The GitHub repository M-2002/ProjectAkhirMultimedia contains a labelled image folder "ProjectAkhirMultimedia" with 9 categories: emprit ginger, jahe merah, jahe putih, kencur, kunyit hitam, kunyit kuning, kunyit putih, lengkuas, temulawak. Examples follow, each with its label.

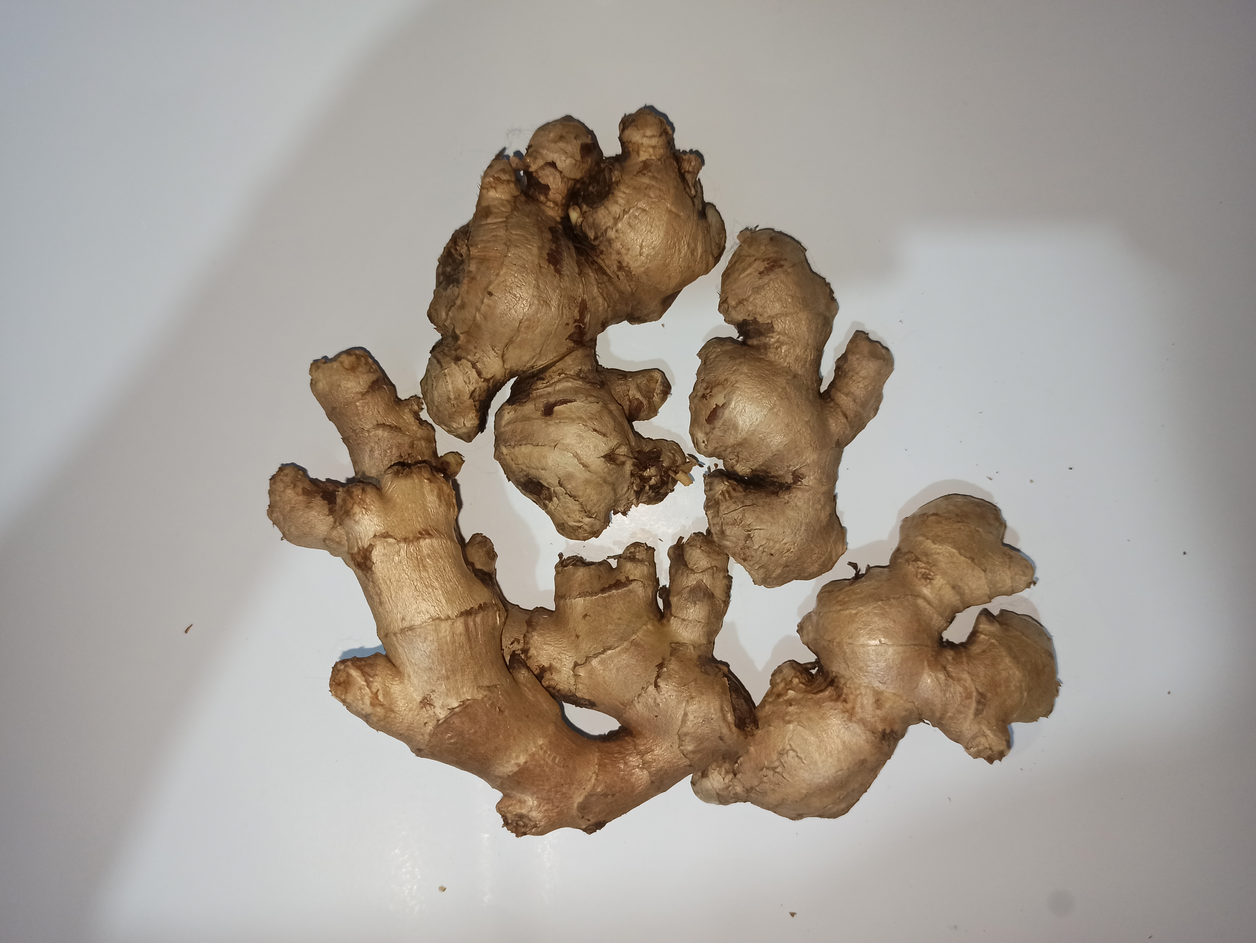
Label: jahe putih

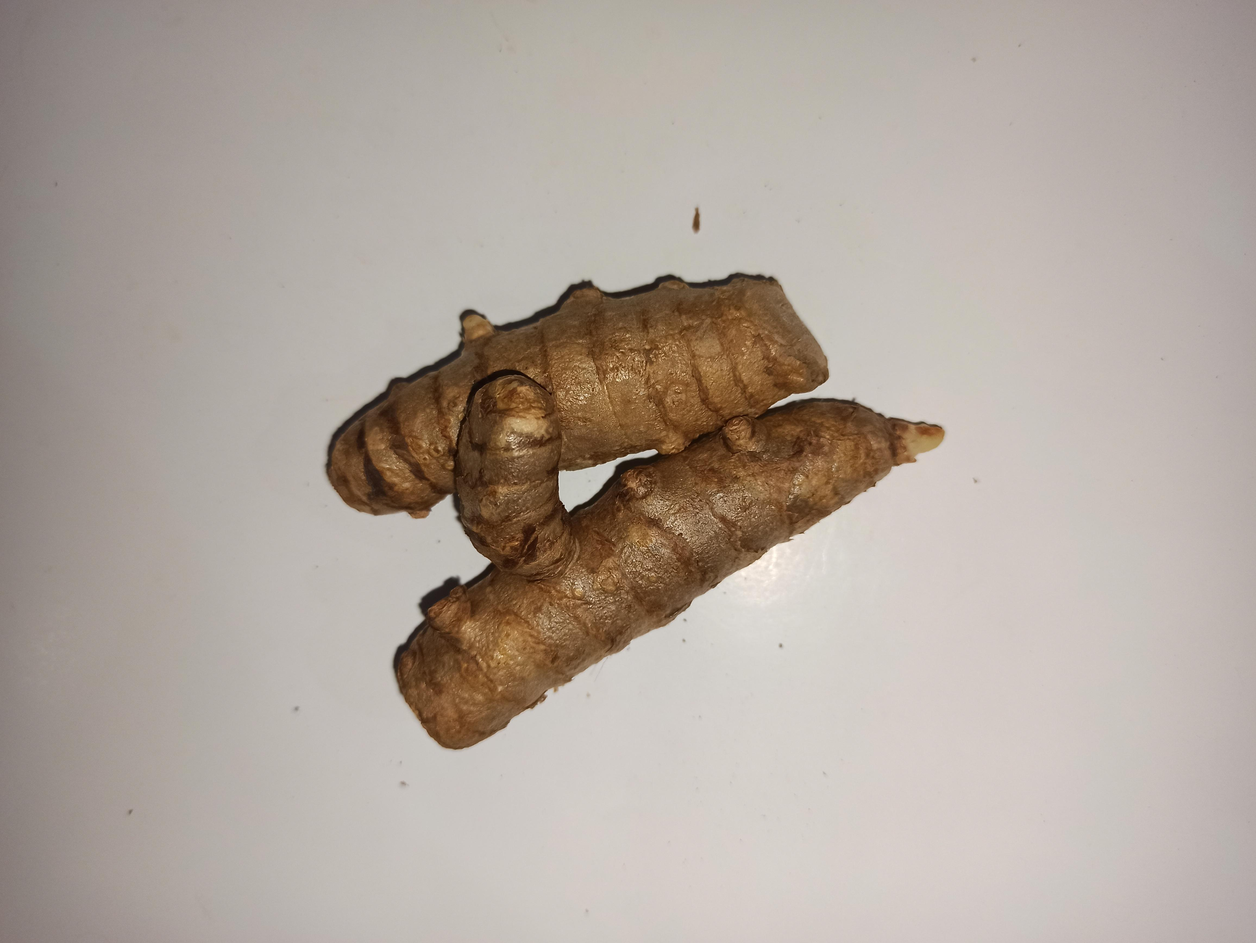
Label: kunyit putih

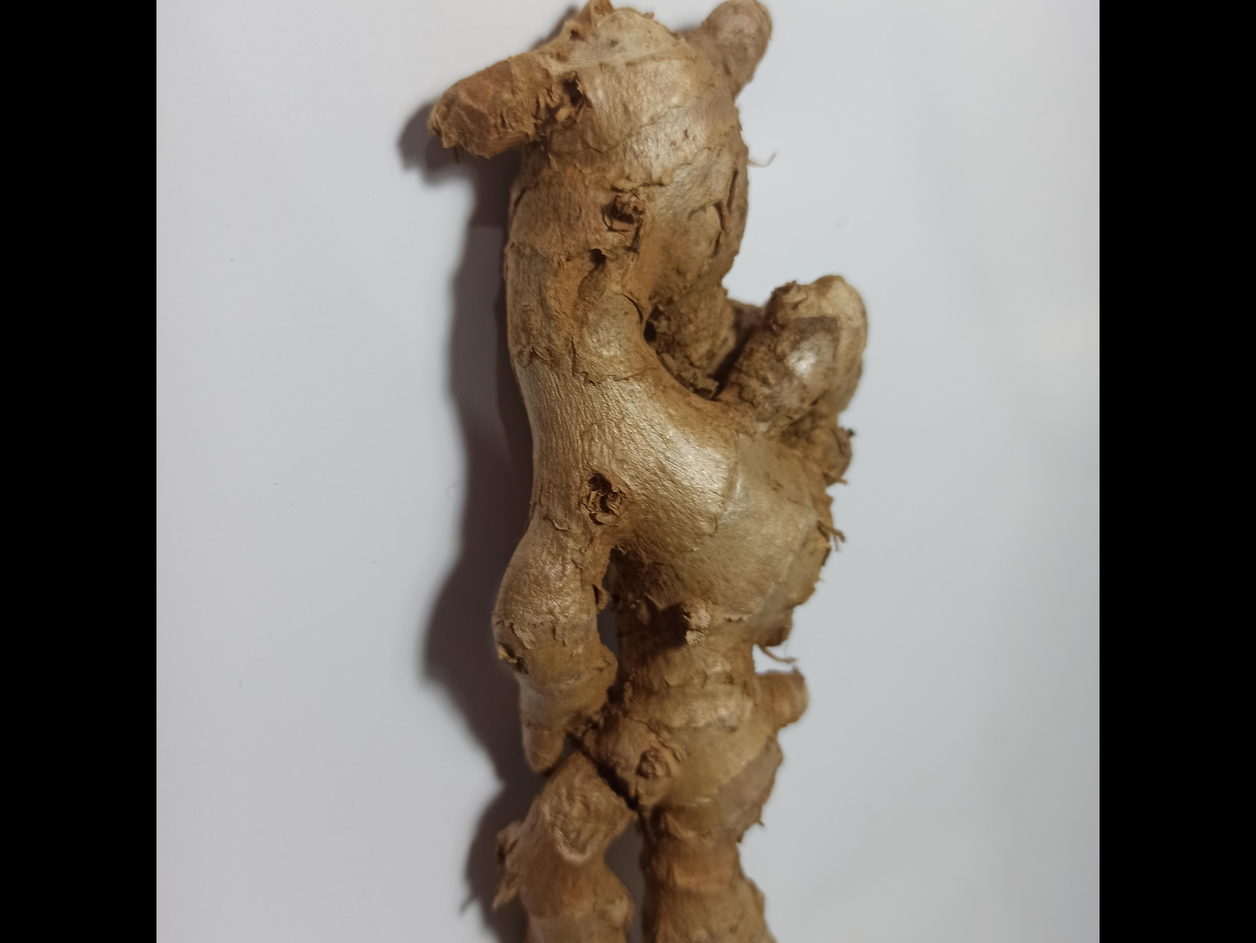
Label: emprit ginger

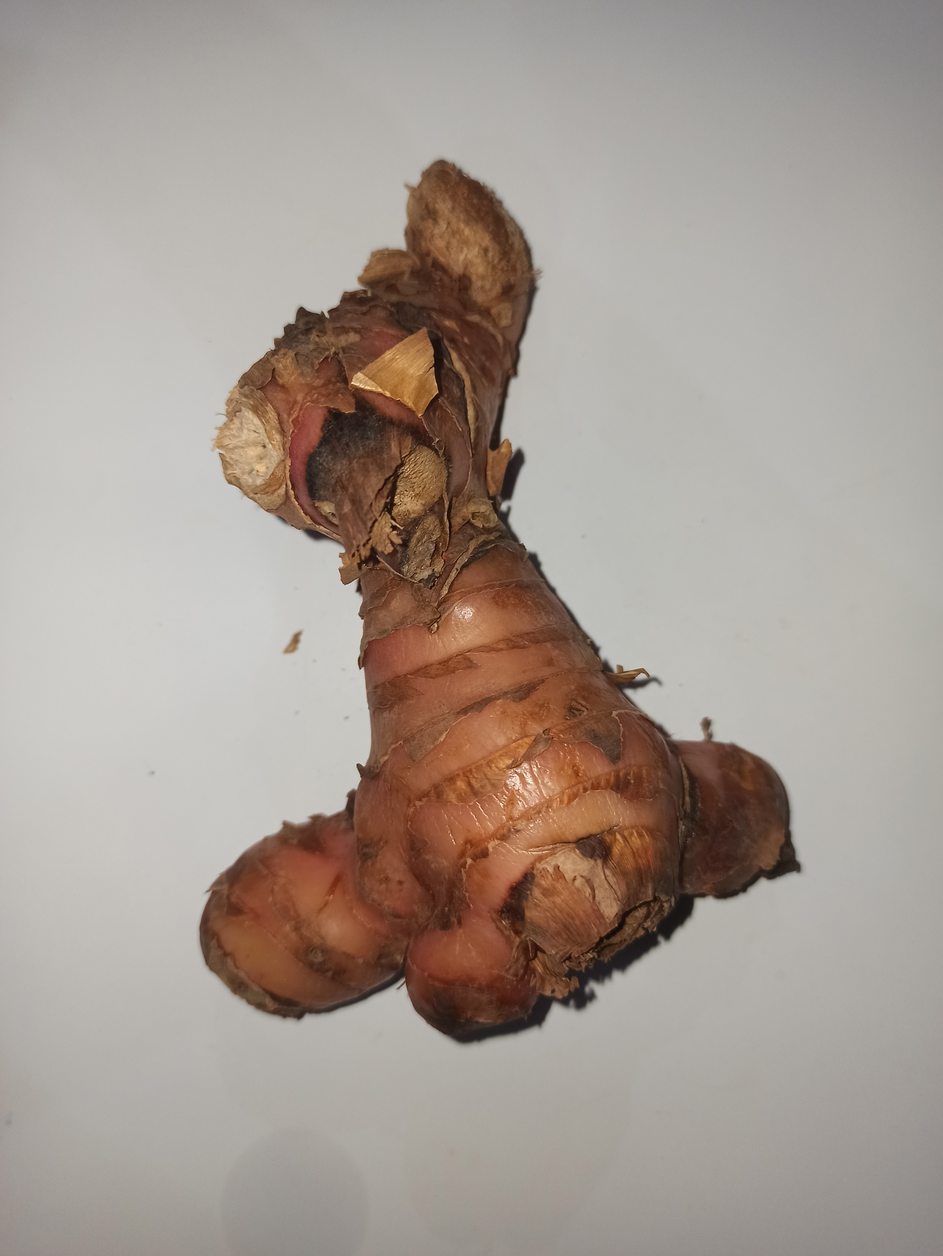
Label: lengkuas

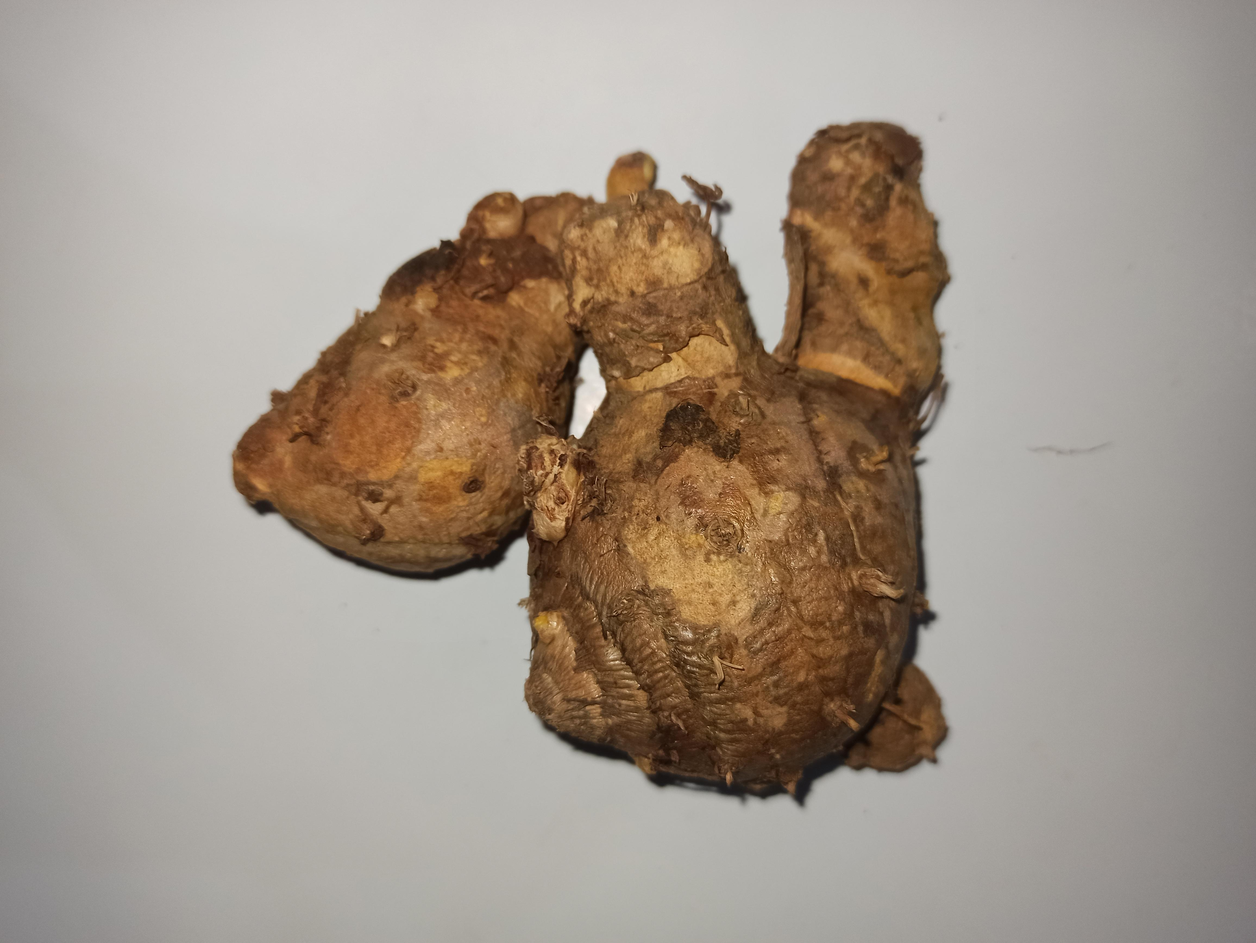
Label: temulawak

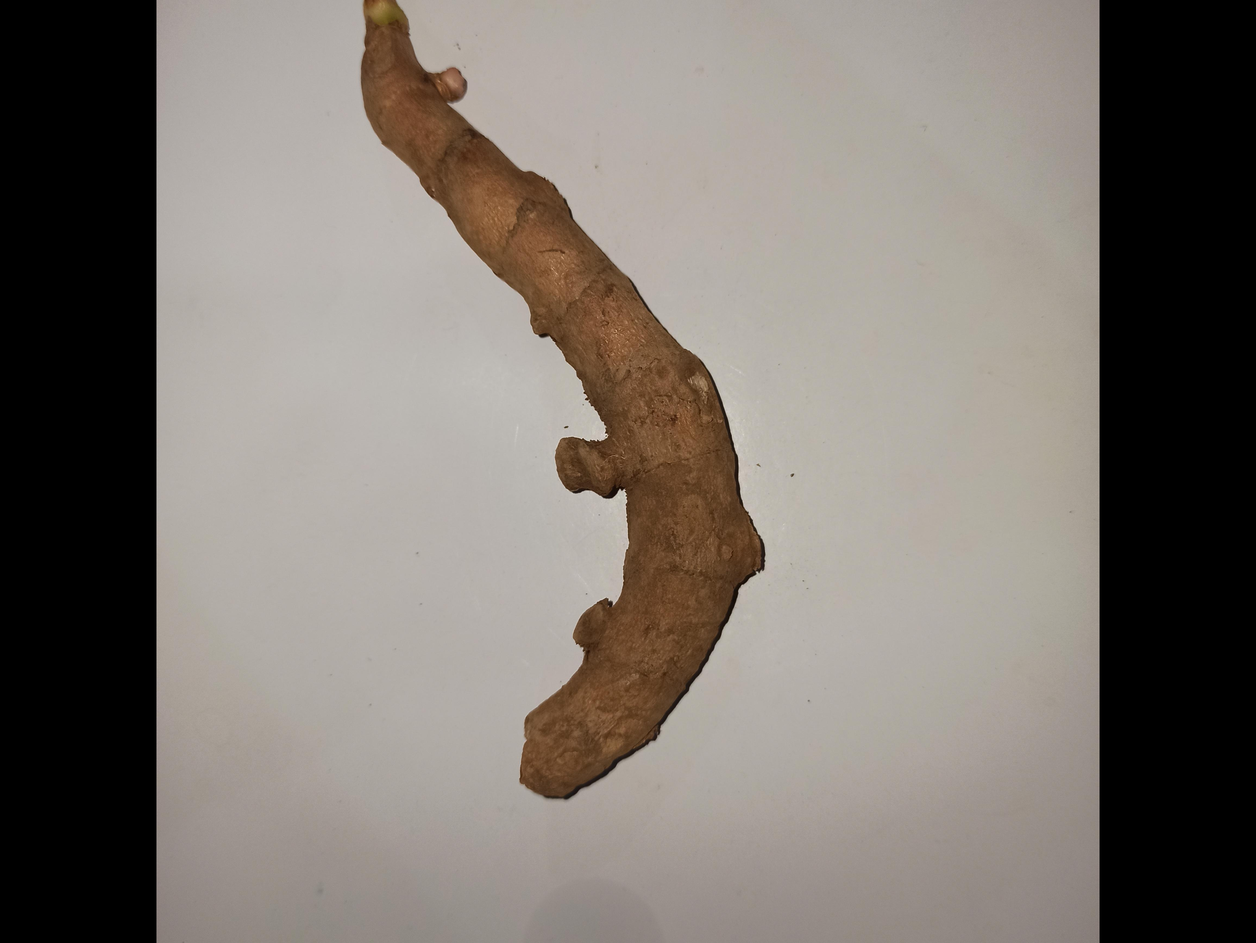
Label: kunyit hitam
